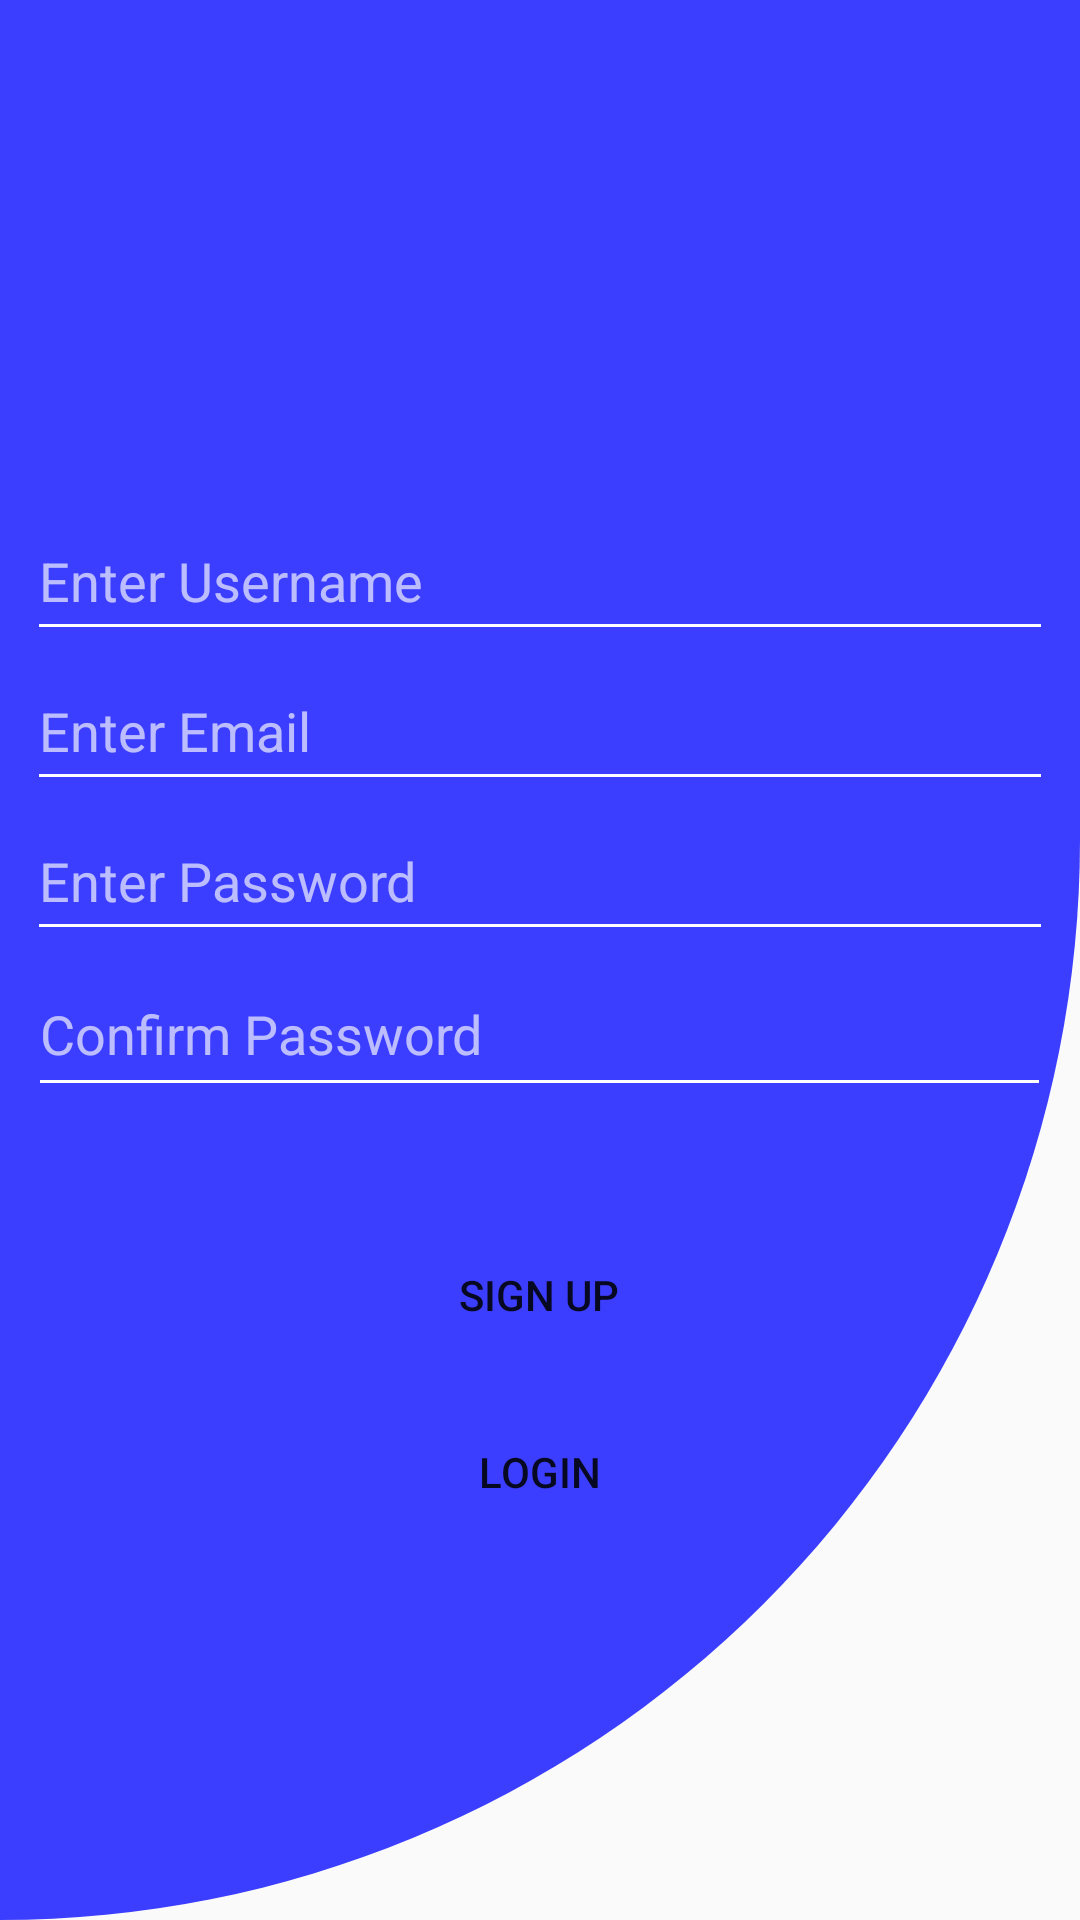

This screen was rendered from an Android layout file. Write that file and the resources it references.
<!-- AndroidManifest.xml: application theme Theme.AddUpdateLocationSQLite -->
<!-- res/layout/activity_sign_up.xml -->
<?xml version="1.0" encoding="utf-8"?>
<LinearLayout xmlns:android="http://schemas.android.com/apk/res/android"
    xmlns:app="http://schemas.android.com/apk/res-auto"
    xmlns:tools="http://schemas.android.com/tools"
    android:layout_width="match_parent"
    android:layout_height="match_parent"
    android:orientation="vertical"
    android:gravity="center"
    android:background="@drawable/my_theme"
    tools:context=".Sign_up">

    <EditText
        android:id="@+id/user"
        android:layout_width="342dp"
        android:layout_height="50dp"
        android:layout_marginTop="44dp"
        android:hint="Enter Username"
        android:backgroundTint="@color/white"
        android:textColor="@color/white"
        android:textColorHint="#A8FFFFFF"/>
    <EditText
        android:id="@+id/email1"
        android:layout_width="342dp"
        android:layout_height="50dp"
        android:hint="Enter Email"
        android:backgroundTint="@color/white"
        android:textColor="@color/white"
        android:textColorHint="#A8FFFFFF"
        android:inputType="textEmailAddress"/>

    <EditText
        android:id="@+id/pass1"
        android:layout_width="342dp"
        android:layout_height="50dp"
        android:hint="Enter Password"
        android:inputType="textPassword"
        android:backgroundTint="@color/white"
        android:textColor="@color/white"
        android:textColorHint="#A8FFFFFF"/>

    <EditText
        android:id="@+id/confirmpass"
        android:layout_width="341dp"
        android:layout_height="52dp"
        android:inputType="textPassword"
        android:hint="Confirm Password"
        android:backgroundTint="@color/white"
        android:textColor="@color/white"
        android:textColorHint="#A8FFFFFF" />

    <Button
        android:id="@+id/signup"
        android:layout_width="181dp"
        android:layout_height="53dp"
        android:background="@drawable/btn_click"
        android:layout_marginTop="36dp"
        android:text="Sign Up" />
    <Button
        android:id="@+id/login1"
        android:layout_width="181dp"
        android:layout_height="53dp"
        android:background="@drawable/btn_click"
        android:layout_marginTop="6dp"
        android:text="Login" />

</LinearLayout>
<!-- resources referenced by this layout -->
<resources>
  <!-- drawable btn_click (drawable) -->
  <?xml version="1.0" encoding="utf-8"?>
  <selector xmlns:android="http://schemas.android.com/apk/res/android">
  
      <item android:state_pressed="true" android:drawable="@drawable/btn_press_state"/>
      <item android:state_pressed="false" android:drawable="@drawable/btn_shape"/>
  </selector>
  <!-- drawable my_theme (drawable) -->
  <?xml version="1.0" encoding="utf-8"?>
  <shape xmlns:android="http://schemas.android.com/apk/res/android">
  
      <solid android:color="#3C3EFF"/>
      <corners android:bottomRightRadius="600dp"/>
  </shape>
  <style name="Theme.AddUpdateLocationSQLite" parent="Theme.AppCompat.DayNight.NoActionBar">
          
          <item name="colorPrimary">@color/purple_500</item>
          <item name="colorPrimaryVariant">@color/purple_700</item>
          <item name="colorOnPrimary">@color/white</item>
          
          <item name="colorSecondary">@color/teal_200</item>
          <item name="colorSecondaryVariant">@color/teal_700</item>
          <item name="colorOnSecondary">@color/black</item>
          
          <item name="android:statusBarColor" tools:targetApi="l">?attr/colorPrimaryVariant</item>
          
      </style>
  <!-- drawable btn_shape (drawable) -->
  <?xml version="1.0" encoding="utf-8"?>
  <shape xmlns:android="http://schemas.android.com/apk/res/android">
  
      <solid android:color="#FF0303"/>
      <corners android:radius="40dp"/>
  </shape>
  <!-- not gathered from this repository: default colours our renderer supplied (Android Studio template values) -->
  <color name="purple_500">#FF6200EE</color>
  <color name="purple_700">#FF3700B3</color>
  <color name="teal_200">#FF03DAC5</color>
  <color name="teal_700">#FF018786</color>
  <color name="black">#FF000000</color>
  <color name="white">#FFFFFFFF</color>
</resources>
